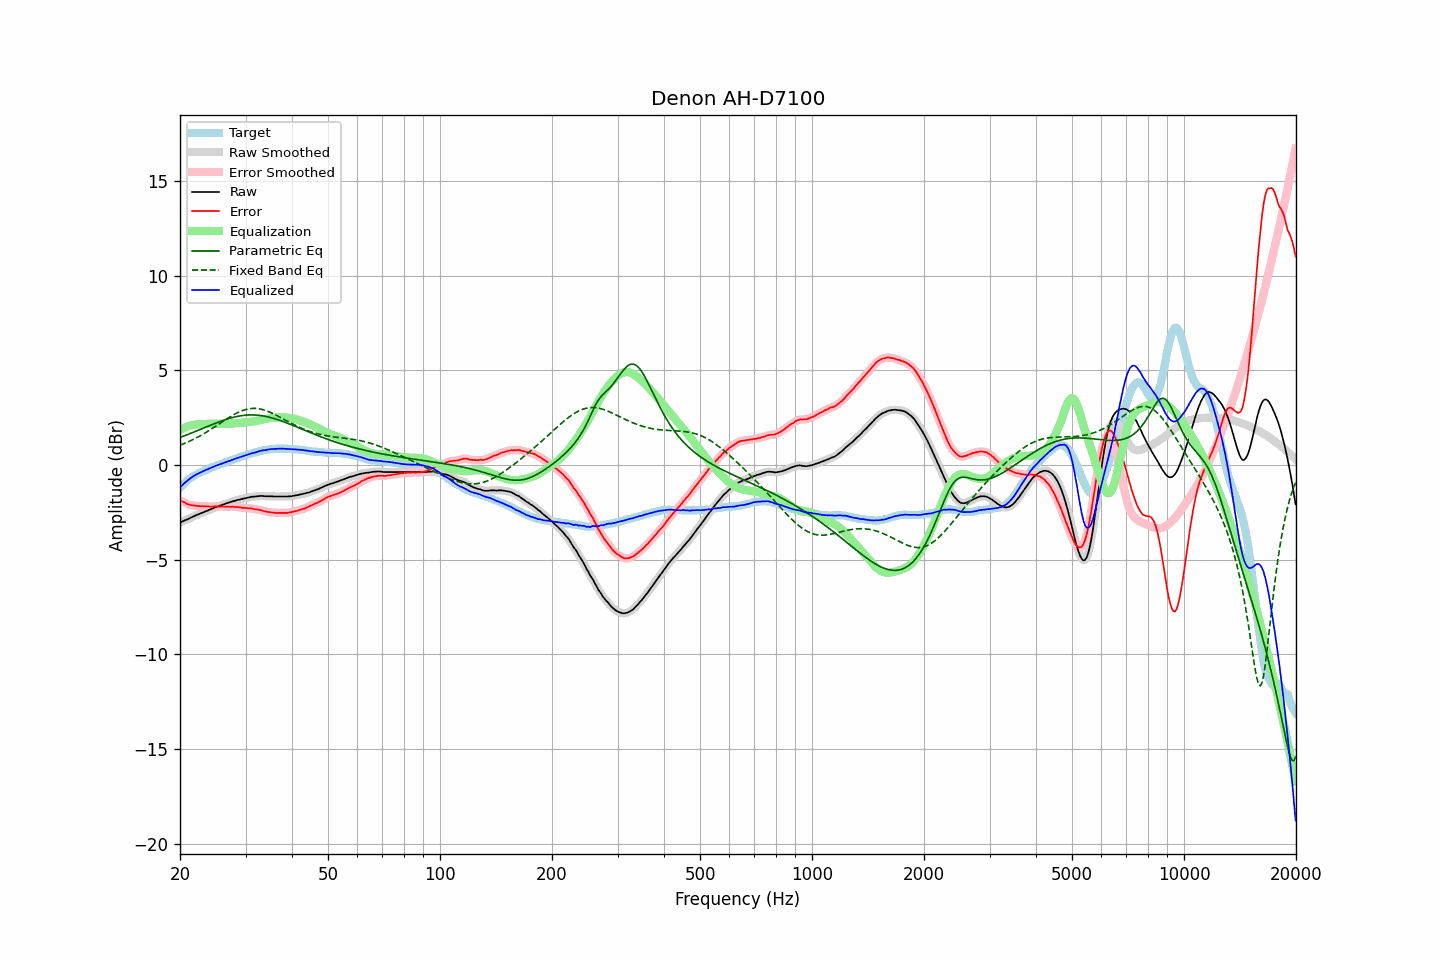

Source data for this figure (header and first rows):
frequency, raw, error, smoothed, error_smoothed, equalization, parametric_eq, fixed_band_eq, equalized_raw, equalized_smoothed, target
20.00, -3.03, -1.85, -3.03, -1.85, 1.85, 1.46, 1.05, -1.18, -1.18, -1.18
20.20, -2.99, -1.90, -2.99, -1.90, 1.90, 1.50, 1.09, -1.09, -1.09, -1.09
20.40, -2.95, -1.94, -2.96, -1.94, 1.95, 1.53, 1.12, -1.01, -1.01, -1.01
20.61, -2.92, -1.97, -2.92, -1.98, 1.99, 1.56, 1.16, -0.93, -0.93, -0.94
20.81, -2.88, -2.03, -2.88, -2.03, 2.02, 1.59, 1.19, -0.86, -0.86, -0.85
21.02, -2.84, -2.07, -2.84, -2.07, 2.06, 1.63, 1.23, -0.79, -0.79, -0.77
21.23, -2.80, -2.09, -2.81, -2.10, 2.08, 1.66, 1.27, -0.72, -0.72, -0.71
21.44, -2.76, -2.11, -2.76, -2.11, 2.11, 1.69, 1.31, -0.66, -0.66, -0.65
21.66, -2.73, -2.12, -2.72, -2.12, 2.13, 1.73, 1.35, -0.60, -0.60, -0.60
21.87, -2.68, -2.13, -2.68, -2.13, 2.14, 1.76, 1.39, -0.54, -0.55, -0.55
22.09, -2.64, -2.14, -2.65, -2.15, 2.15, 1.80, 1.44, -0.50, -0.50, -0.50
22.31, -2.61, -2.16, -2.61, -2.16, 2.16, 1.83, 1.48, -0.46, -0.46, -0.45
22.54, -2.58, -2.16, -2.58, -2.16, 2.16, 1.87, 1.53, -0.41, -0.42, -0.41
22.76, -2.54, -2.17, -2.54, -2.17, 2.17, 1.90, 1.57, -0.38, -0.38, -0.37
22.99, -2.50, -2.16, -2.51, -2.17, 2.17, 1.94, 1.62, -0.33, -0.34, -0.34
23.22, -2.47, -2.17, -2.47, -2.17, 2.18, 1.97, 1.67, -0.30, -0.30, -0.30
23.45, -2.43, -2.17, -2.44, -2.17, 2.18, 2.01, 1.72, -0.25, -0.26, -0.26
23.69, -2.41, -2.18, -2.40, -2.18, 2.18, 2.04, 1.77, -0.22, -0.22, -0.22
23.92, -2.36, -2.18, -2.37, -2.19, 2.18, 2.08, 1.83, -0.18, -0.18, -0.18
24.16, -2.33, -2.20, -2.33, -2.19, 2.18, 2.11, 1.88, -0.15, -0.15, -0.13
24.40, -2.29, -2.19, -2.30, -2.19, 2.19, 2.15, 1.93, -0.11, -0.11, -0.10
24.65, -2.26, -2.18, -2.26, -2.18, 2.19, 2.18, 1.99, -0.08, -0.08, -0.08
24.89, -2.22, -2.17, -2.23, -2.18, 2.19, 2.21, 2.04, -0.04, -0.04, -0.05
25.14, -2.19, -2.18, -2.19, -2.18, 2.18, 2.25, 2.10, -0.01, -0.01, -0.01
25.39, -2.16, -2.18, -2.16, -2.18, 2.18, 2.28, 2.16, 0.02, 0.02, 0.02
25.65, -2.13, -2.19, -2.13, -2.19, 2.18, 2.31, 2.21, 0.05, 0.05, 0.06
25.91, -2.11, -2.18, -2.10, -2.19, 2.18, 2.34, 2.27, 0.08, 0.08, 0.08
26.16, -2.07, -2.18, -2.07, -2.19, 2.19, 2.37, 2.33, 0.11, 0.11, 0.11
26.43, -2.05, -2.19, -2.04, -2.19, 2.19, 2.40, 2.38, 0.14, 0.15, 0.15
26.69, -2.01, -2.19, -2.02, -2.19, 2.19, 2.43, 2.44, 0.18, 0.18, 0.18
26.96, -1.98, -2.19, -1.99, -2.20, 2.19, 2.45, 2.49, 0.21, 0.20, 0.21
27.23, -1.96, -2.20, -1.96, -2.20, 2.19, 2.48, 2.54, 0.23, 0.23, 0.24
27.50, -1.93, -2.20, -1.93, -2.20, 2.20, 2.50, 2.60, 0.26, 0.26, 0.27
27.77, -1.90, -2.19, -1.91, -2.20, 2.20, 2.52, 2.65, 0.30, 0.29, 0.29
28.05, -1.88, -2.21, -1.88, -2.20, 2.21, 2.54, 2.69, 0.32, 0.33, 0.33
28.33, -1.85, -2.20, -1.86, -2.21, 2.21, 2.56, 2.74, 0.36, 0.36, 0.35
28.62, -1.83, -2.21, -1.84, -2.21, 2.22, 2.58, 2.78, 0.38, 0.38, 0.38
28.90, -1.81, -2.23, -1.81, -2.23, 2.23, 2.60, 2.82, 0.41, 0.41, 0.42
29.19, -1.79, -2.23, -1.79, -2.24, 2.24, 2.61, 2.86, 0.44, 0.44, 0.44
29.48, -1.77, -2.26, -1.77, -2.25, 2.24, 2.62, 2.89, 0.47, 0.47, 0.49
29.78, -1.75, -2.25, -1.75, -2.26, 2.25, 2.63, 2.92, 0.50, 0.50, 0.50
30.08, -1.73, -2.26, -1.73, -2.27, 2.26, 2.64, 2.94, 0.53, 0.53, 0.53
30.38, -1.71, -2.27, -1.71, -2.27, 2.27, 2.65, 2.96, 0.56, 0.56, 0.56
30.68, -1.69, -2.28, -1.69, -2.28, 2.28, 2.65, 2.98, 0.59, 0.59, 0.59
30.99, -1.67, -2.28, -1.68, -2.29, 2.29, 2.65, 2.99, 0.62, 0.61, 0.61
31.30, -1.66, -2.29, -1.67, -2.30, 2.30, 2.65, 3.00, 0.64, 0.63, 0.63
31.61, -1.66, -2.32, -1.66, -2.31, 2.31, 2.65, 3.00, 0.65, 0.65, 0.66
31.93, -1.65, -2.33, -1.65, -2.33, 2.33, 2.65, 3.00, 0.67, 0.67, 0.68
32.24, -1.64, -2.34, -1.64, -2.35, 2.34, 2.64, 2.99, 0.70, 0.70, 0.70
32.57, -1.63, -2.36, -1.63, -2.36, 2.36, 2.63, 2.98, 0.73, 0.73, 0.73
32.89, -1.62, -2.37, -1.63, -2.38, 2.38, 2.62, 2.96, 0.76, 0.75, 0.75
33.22, -1.62, -2.39, -1.63, -2.40, 2.40, 2.61, 2.94, 0.78, 0.77, 0.77
33.55, -1.63, -2.42, -1.63, -2.42, 2.42, 2.60, 2.92, 0.78, 0.78, 0.79
33.89, -1.64, -2.44, -1.64, -2.44, 2.44, 2.58, 2.89, 0.79, 0.80, 0.80
34.23, -1.64, -2.46, -1.65, -2.46, 2.45, 2.56, 2.86, 0.81, 0.81, 0.82
34.57, -1.64, -2.47, -1.64, -2.47, 2.47, 2.54, 2.83, 0.83, 0.83, 0.83
34.92, -1.64, -2.48, -1.65, -2.49, 2.49, 2.52, 2.79, 0.84, 0.84, 0.84
35.27, -1.64, -2.50, -1.65, -2.49, 2.50, 2.50, 2.76, 0.85, 0.85, 0.86
35.62, -1.65, -2.50, -1.65, -2.51, 2.51, 2.48, 2.72, 0.85, 0.86, 0.85
35.97, -1.65, -2.51, -1.65, -2.52, 2.51, 2.45, 2.67, 0.86, 0.86, 0.86
... 635 more rows
